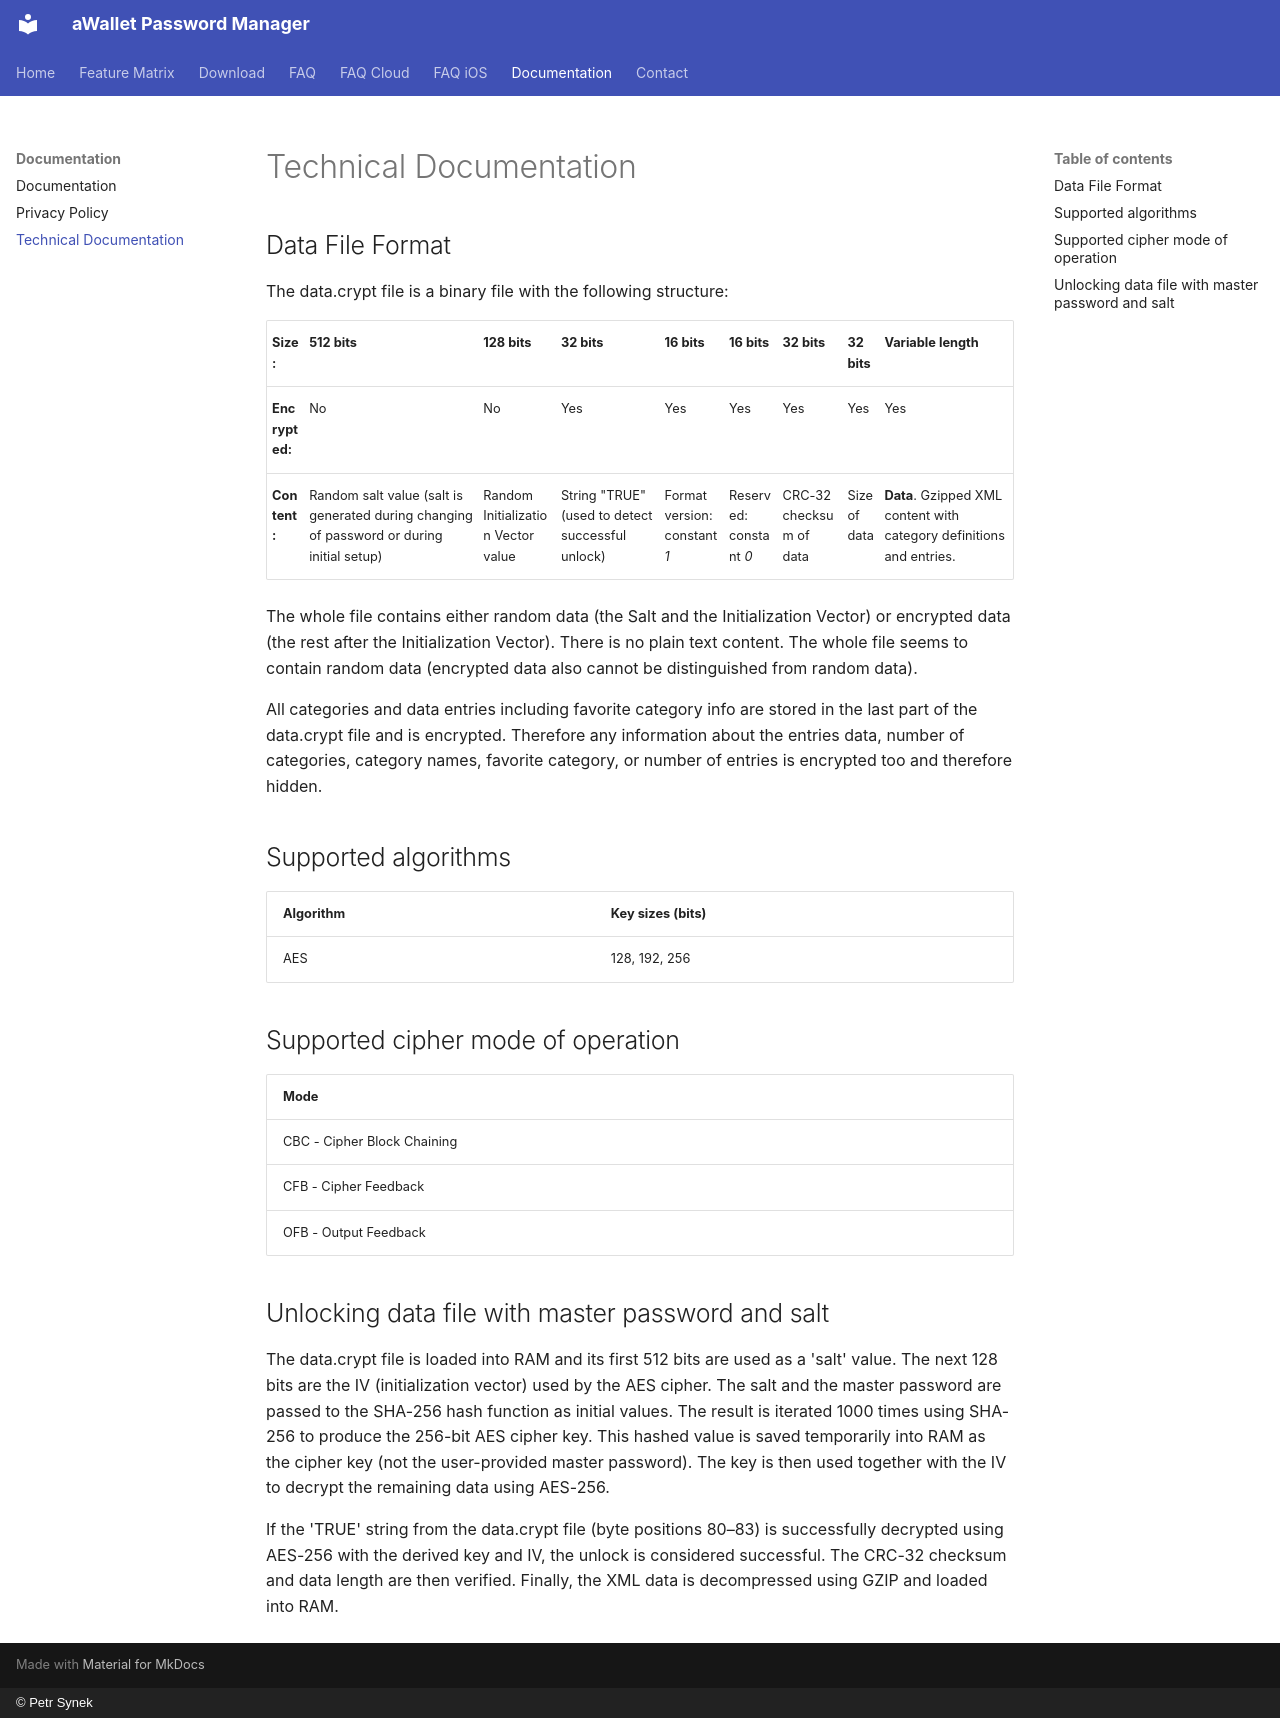

repository: synpet/awallet-website · page: documentation/technical-documentation/index.html · generator: mkdocs · copyright: © Petr Synek

# Technical Documentation

<a id="h.nsznsrzup7z_l"></a>

## Data File Format {#h.nsznsrzup7z}

The data.crypt file is a binary file with the following structure:

| **Size:** | 512 bits | 128 bits | 32 bits | 16 bits | 16 bits | 32 bits | 32 bits | Variable length |
| --- | --- | --- | --- | --- | --- | --- | --- | --- |
| **Encrypted:** | No | No | Yes | Yes | Yes | Yes | Yes | Yes |
| **Content:** | Random salt value (salt is generated during changing of password or during initial setup) | Random Initialization Vector value | String "TRUE" (used to detect successful unlock) | Format version: constant *1* | Reserved: constant *0* | CRC-32 checksum of data | Size of data | **Data**. Gzipped XML content with category definitions and entries. |

The whole file contains either random data (the Salt and the Initialization Vector) or encrypted data (the rest after the Initialization Vector). There is no plain text content. The whole file seems to contain random data (encrypted data also cannot be distinguished from random data). 

All categories and data entries including favorite category info are stored in the last part of the data.crypt file and is encrypted. Therefore any information about the entries data, number of categories, category names, favorite category, or number of entries is encrypted too and therefore hidden.

<a id="h.hfg08jjzww31_l"></a>

## Supported algorithms {#h.hfg08jjzww31}

| **Algorithm** | **Key sizes (bits)** |
| --- | --- |
| AES | 128, 192, 256 |

<a id="h.5dnbps6kxupf_l"></a>

## Supported cipher mode of operation {#h.5dnbps6kxupf}

| **Mode** |
| --- |
| CBC - Cipher Block Chaining |
| CFB - Cipher Feedback |
| OFB - Output Feedback |

<a id="h.61kxkgt8tycg_l"></a>

## Unlocking data file with master password and salt {#h.61kxkgt8tycg}

The data.crypt file is loaded into RAM and its first 512 bits are used as a 'salt' value. The next 128 bits are the IV (initialization vector) used by the AES cipher. The salt and the master password are passed to the SHA-256 hash function as initial values. The result is iterated 1000 times using SHA-256 to produce the 256-bit AES cipher key. This hashed value is saved temporarily into RAM as the cipher key (not the user-provided master password). The key is then used together with the IV to decrypt the remaining data using AES-256.

If the 'TRUE' string from the data.crypt file (byte positions 80–83) is successfully decrypted using AES-256 with the derived key and IV, the unlock is considered successful. The CRC-32 checksum and data length are then verified. Finally, the XML data is decompressed using GZIP and loaded into RAM.
